Run: headless pygame with SDL's dummy video driver; simulated clock (each Clock.tick advances the game by its frame time, no real sleeping); random seed 0; keys injected as events and as key.get_pressed() state; no mouse input; restart key C tapped at the start of phases 3 and 4.
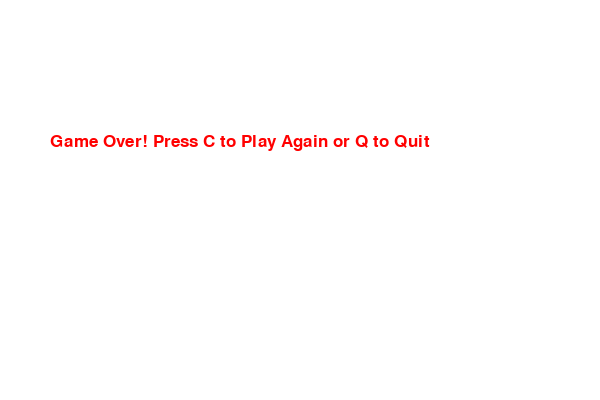
Frame 1 of 4 · flips 1–60 · no input
Frame 2 of 4 · flips 61–180 · tapped SPACE, RETURN · held RIGHT (→), D · screen unchanged from frame 1, image omitted
Frame 3 of 4 · flips 181–300 · tapped C · held DOWN (↓), S · screen unchanged from frame 2, image omitted
Frame 4 of 4 · flips 301–420 · tapped C · held LEFT (←), A, UP (↑), W · screen unchanged from frame 3, image omitted

The pygame program that drew these frames:

import pygame
import random

pygame.init()

# Window Setup
WIDTH = 600
HEIGHT = 400
BLOCK = 20
screen = pygame.display.set_mode((WIDTH, HEIGHT))
pygame.display.set_caption("Snake Game")
clock = pygame.time.Clock()

# Colors
WHITE = (255, 255, 255)
BLACK = (0, 0, 0)
GREEN = (0, 255, 0)
RED = (255, 0, 0)

# Fonts
font = pygame.font.SysFont("Arial", 25)
score_font = pygame.font.SysFont("Arial", 20)


def run_game():
    # Game variables reset
    x = WIDTH // 2
    y = HEIGHT // 2
    dx = BLOCK
    dy = 0
    snake = []
    length = 1

    food_x = random.randrange(0, WIDTH, BLOCK)
    food_y = random.randrange(0, HEIGHT, BLOCK)

    game_active = True
    game_over = False

    while game_active:

        # Game over loop
        while game_over:
            screen.fill(WHITE)
            text = font.render("Game Over! Press C to Play Again "
                               "or Q to Quit", True, RED)
            screen.blit(text, [WIDTH // 12, HEIGHT // 3])
            pygame.display.update()

            for event in pygame.event.get():
                if event.type == pygame.QUIT:
                    return False  # Exit completely
                if event.type == pygame.KEYDOWN:
                    if event.key == pygame.K_q:
                        return False  # Quit the game
                    if event.key == pygame.K_c:
                        return True  # Restart the game loop

        # Event Handling loop
        for event in pygame.event.get():
            if event.type == pygame.QUIT:
                game_active = False
            if event.type == pygame.KEYDOWN:
                if event.key == pygame.K_q:
                    game_active = False
                elif event.key in [pygame.K_LEFT, pygame.K_a]:
                    dx = -BLOCK
                    dy = 0
                elif event.key in [pygame.K_RIGHT, pygame.K_d]:
                    dx = BLOCK
                    dy = 0
                elif event.key in [pygame.K_UP, pygame.K_w]:
                    dy = -BLOCK
                    dx = 0
                elif event.key in [pygame.K_DOWN, pygame.K_s]:
                    dy = BLOCK
                    dx = 0

        # Movement updates
        x += dx
        y += dy

        # Wall Collision Checks
        if x < 0 or x >= WIDTH or y < 0 or y >= HEIGHT:
            print("Game Over!!")
            game_over = True

        screen.fill(WHITE)

        # Draw Food
        pygame.draw.rect(screen, GREEN, (food_x, food_y, BLOCK, BLOCK))

        # Snake growth tracking
        head = [x, y]
        snake.append(head)
        if len(snake) > length:
            snake.pop(0)

        # Self-Collision Checks
        for part in snake[:-1]:
            if part == head:
                print("Game Over!!")
                game_over = True

        # Draw Snake
        for part in snake:
            pygame.draw.rect(screen, BLACK, (part[0], part[1], BLOCK, BLOCK))

        # Food eating check
        if x == food_x and y == food_y:
            food_x = random.randrange(0, WIDTH, BLOCK)
            food_y = random.randrange(0, HEIGHT, BLOCK)
            length += 1

        # Draw Score in Top Left
        score = length - 1
        score_text = score_font.render(f"Score: {score}", True, BLACK)
        screen.blit(score_text, [10, 10])

        pygame.display.update()
        clock.tick(10)

    return False


# Main Execution Loop
running = True
while running:
    running = run_game()

pygame.quit()
